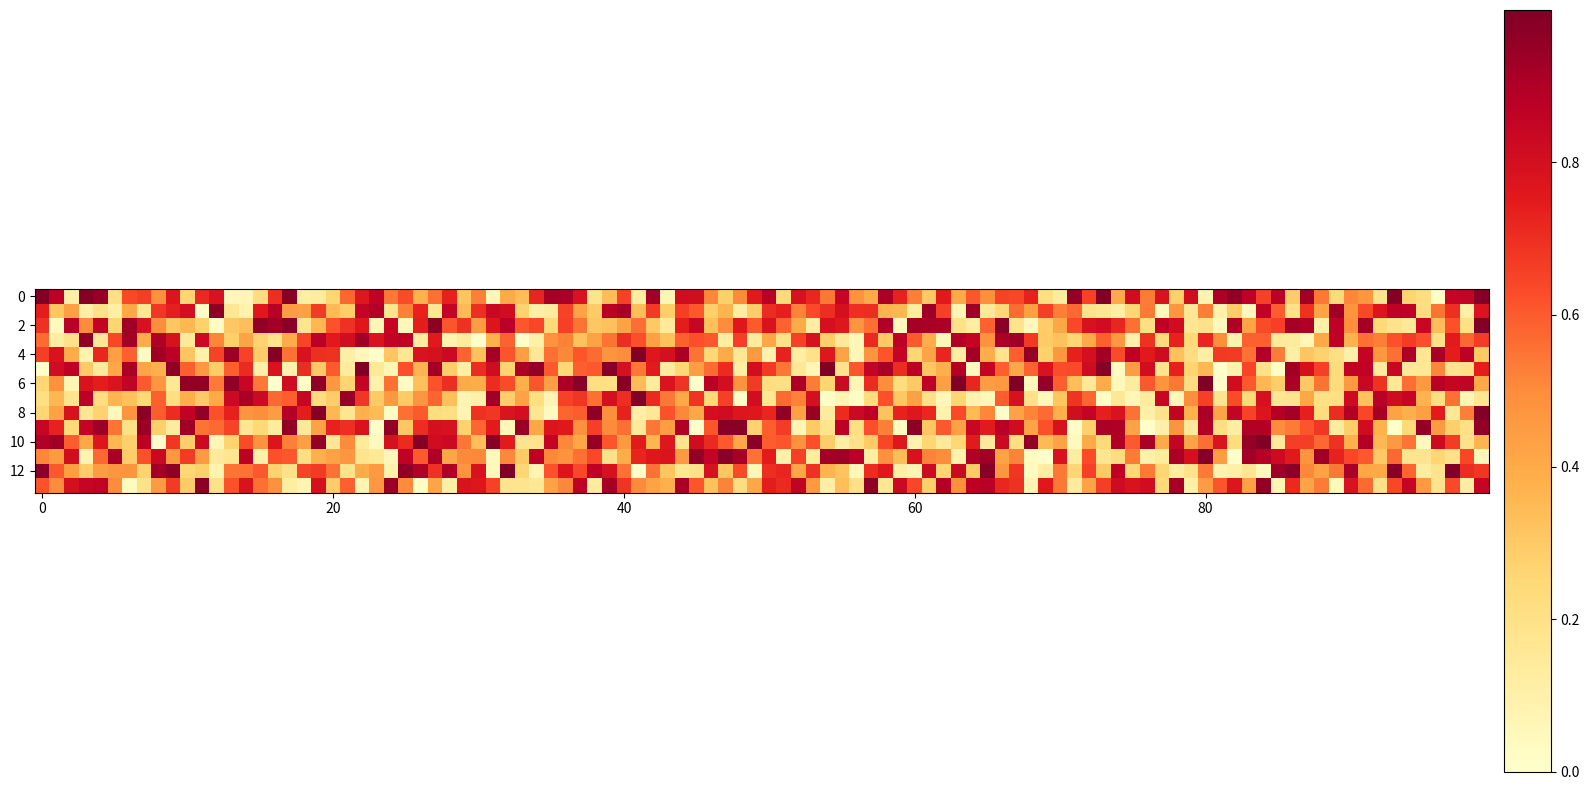

This chart was generated by the following Python code:
# Reverse the y-axis data
import numpy as np
from matplotlib import pyplot as plt, gridspec

heatmap_data = np.random.rand(14, 100)

# Calculate the aspect ratio of the heatmap data
heatmap_aspect = heatmap_data.shape[1] / heatmap_data.shape[0]

# Set the width of the colorbar (in inches)
colorbar_width = 0.5

# Set the padding for labels around the heatmap and colorbar (in inches)
label_padding = 0.5

default_size = 8.0

# Calculate the width of the heatmap based on the number of columns and the colorbar width and labels padding
fig_width = min((default_size * heatmap_aspect) + colorbar_width + 2 * label_padding, 16)

fig = plt.figure(figsize=(fig_width, default_size))

# Calculate the relative width ratio for the heatmap and the colorbar
colorbar_width_ratio = colorbar_width / fig_width
heatmap_width_ratio = 1 - colorbar_width_ratio

# Create a GridSpec with the desired aspect ratio and one column
gs = gridspec.GridSpec(1, 2, width_ratios=[heatmap_width_ratio, colorbar_width_ratio])

if np.all(np.logical_or(np.isnan(heatmap_data), heatmap_data >= 0)):
    vmin = 0
    vmax = np.nanmax(heatmap_data)
    cmap = plt.cm.get_cmap('YlOrRd')
elif np.all(np.logical_or(np.isnan(heatmap_data), heatmap_data <= 0)):
    vmax = 0
    vmin = np.nanmin(heatmap_data)
    cmap = plt.cm.get_cmap('Blues_r')
else:
    vmax = np.nanmax(heatmap_data)
    vmin = np.nanmin(heatmap_data)
    cmap = plt.cm.get_cmap('bwr')

# Define the x and y axis labels
# x_labels = [f'X{i}' for i in range(len(heatmap_data))]
# y_labels = [f'Y{i}' for i in range(len(heatmap_data))]

# Set the x and y axis labels
# plt.xticks(range(num_cols), x_labels)
# plt.yticks(range(num_rows), y_labels)

#if not isinstance(heatmap, HeatSC2map):
#    ax = plt.gca()
#    ax.xaxis.set_major_formatter(ticker.FuncFormatter(lambda x, pos: f'{x * EpisodeRunner.heatmap_size:.0f}'))

#plt.xlabel(heatmap.x_label, fontsize=14, labelpad=label_padding)
#plt.ylabel(heatmap.y_label, fontsize=14, labelpad=label_padding)

# Add a title to the plot with the name of the metric
#plt.title(heatmap.name, fontsize=16)

ax_heatmap = plt.subplot(gs[0])
heatmap_plot = ax_heatmap.imshow(heatmap_data, cmap=cmap, vmin=vmin, vmax=vmax, interpolation='nearest')

ax_colorbar = plt.subplot(gs[1])
cbar = plt.colorbar(heatmap_plot, cax=ax_colorbar)
# cbar.set_label('Colorbar', fontsize=14) TODO

plt.tight_layout()
plt.show()
